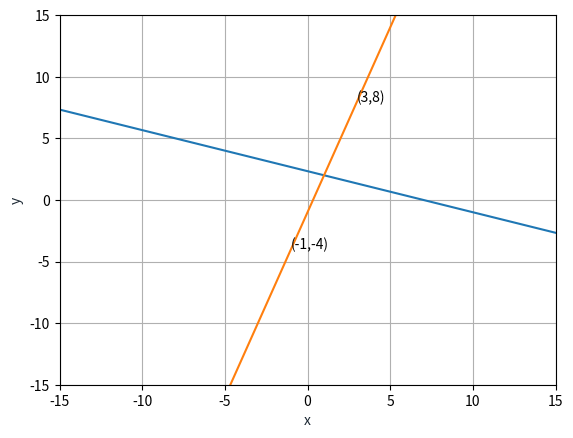

The script that saved this image:
import matplotlib.pyplot as plt
a=1;
b=3;
c=7;
x1=3;
y1=8;

import numpy as np

m = np.array([[b], [-a]]);
n = np.array([[a],[b]]);
P = np.array([[x1],[y1]]);

m1 = m.transpose()
n1 = n.transpose()

den = (m1 @ m) + (n1 @ n);
num = ( (m @ m1) - (n @ n1) ) @ P;

n11= pow(a,2)+pow(b,2);

x = (num/den) + (c/n11) * n;
R=2*x;

x = np.linspace(-15,15,500)

e = (c-a*x)/b;
plt.plot(x, e)

f = P[1] + ( (x-P[0]) * ((R[1]-P[1])/(R[0]-P[0])))

plt.annotate("(3,8)", (P[0], P[1]))
plt.annotate("(-1,-4)", (R[0], R[1]))
plt.grid()

plt.plot(x, f)

plt.xlabel('x', color='#1C2833')
plt.ylabel('y', color='#1C2833')


plt.xlim(-15,15)
plt.ylim(-15,15)

plt.show()
plt.savefig("image_of_point_in_2D_line.png", bbox_inches='tight')
